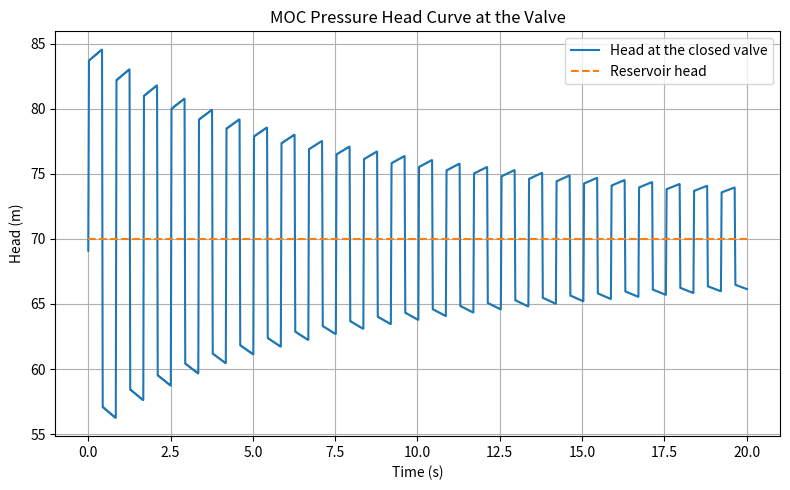

This chart was generated by the following Python code:
import time as timer
import numpy as np
import matplotlib.pyplot as plt


def simulate_instant_valve_closure():
    """
    Simulate water hammer in a pipeline using the Method of Characteristics (MOC)
    under the assumption of instantaneous valve closure at the downstream end.

    Main fixes compared with the original MATLAB script:
    1. The initial steady-state head profile is made physically consistent.
    2. Boundary conditions are computed from the previous time level, which is the
       correct MOC update for this formulation.
    3. The reference head line is plotted with the correct 1D shape.
    """

    # Pipe and fluid parameters
    L = 300.0                    # Pipe length (m)
    Hr = 70.0                    # Reservoir / pump head (m)
    N = 10                       # Number of pipe reaches
    NS = N + 1                   # Number of nodes
    e = 0.001651                 # Wall thickness (m), 0.065 in
    D = 0.00635 - 2.0 * e        # Inner diameter (m)
    K = 2.1e9                    # Bulk modulus (Pa)
    rho = 1000.0                 # Fluid density (kg/m^3)
    E = 2.1e11                   # Young's modulus (Pa)
    g = 9.806                    # Gravitational acceleration (m/s^2)
    f = 0.018                    # Darcy-Weisbach friction factor (-)
    area = np.pi * D**2 / 4.0    # Cross-sectional area (m^2)

    # Grid and time step
    dx = L / N                   # Spatial step (m)
    t_max = 20.0                 # Total simulation time (s)
    a = np.sqrt(K / rho / (1.0 + K * D / (E * e)))  # Wave speed (m/s)
    dt = dx / a                  # Time step from the Courant condition (s)

    # MOC constants
    B = a / (g * area)
    R = f * dx / (2.0 * g * D * area**2)

    # Initial steady flow
    u0 = 0.1                     # Initial velocity (m/s)

    # Preallocate arrays
    n_steps = int(np.ceil(t_max / dt)) + 1
    time = np.zeros(n_steps)
    Q = np.zeros((n_steps, NS))
    H = np.zeros((n_steps, NS))

    # Initial discharge at every node
    Q[0, :] = area * u0

    # Initial steady-state head profile along the pipe
    # x = 0 at the upstream reservoir, x = L at the downstream valve
    x = np.arange(NS) * dx
    H[0, :] = Hr - f * x * u0**2 / (2.0 * g * D)
    H[0, 0] = Hr

    last_index = 0
    for k in range(n_steps - 1):
        # Interior nodes: Python indices 1..N-1 correspond to MATLAB 2..N
        for j in range(1, N):
            CP = H[k, j - 1] + B * Q[k, j - 1] - R * Q[k, j - 1] * abs(Q[k, j - 1])
            CM = H[k, j + 1] - B * Q[k, j + 1] + R * Q[k, j + 1] * abs(Q[k, j + 1])

            H[k + 1, j] = 0.5 * (CP + CM)
            Q[k + 1, j] = (H[k + 1, j] - CM) / B

        # Upstream boundary: constant head reservoir
        # Use the previous time level for the characteristic coming from node 2.
        CM = H[k, 1] - B * Q[k, 1] + R * Q[k, 1] * abs(Q[k, 1])
        H[k + 1, 0] = Hr
        Q[k + 1, 0] = (H[k + 1, 0] - CM) / B

        # Downstream boundary: instantaneous valve closure, so Q = 0
        # Use the previous time level for the characteristic coming from node N.
        CP = H[k, N - 1] + B * Q[k, N - 1] - R * Q[k, N - 1] * abs(Q[k, N - 1])
        Q[k + 1, N] = 0.0
        H[k + 1, N] = CP

        time[k + 1] = time[k] + dt
        last_index = k + 1

        if time[k + 1] >= t_max:
            break

    # Trim arrays to the actual simulated length
    time = time[: last_index + 1]
    Q = Q[: last_index + 1, :]
    H = H[: last_index + 1, :]

    return time, H, Q, dt, a


def main():
    start = timer.perf_counter()
    time, H, Q, dt, a = simulate_instant_valve_closure()
    elapsed = timer.perf_counter() - start

    print(f"Computed wave speed a = {a:.6f} m/s")
    print(f"Time step dt = {dt:.6e} s")
    print(f"Number of time steps = {len(time)}")
    print(f"Elapsed time = {elapsed:.6f} s")

    plt.figure(figsize=(8, 5))
    plt.plot(time, H[:, -1], label="Head at the closed valve")
    plt.plot(time, np.full_like(time, 70.0), "--", label="Reservoir head")
    plt.title("MOC Pressure Head Curve at the Valve")
    plt.xlabel("Time (s)")
    plt.ylabel("Head (m)")
    plt.grid(True)
    plt.legend()
    plt.tight_layout()
    plt.show()


if __name__ == "__main__":
    main()
